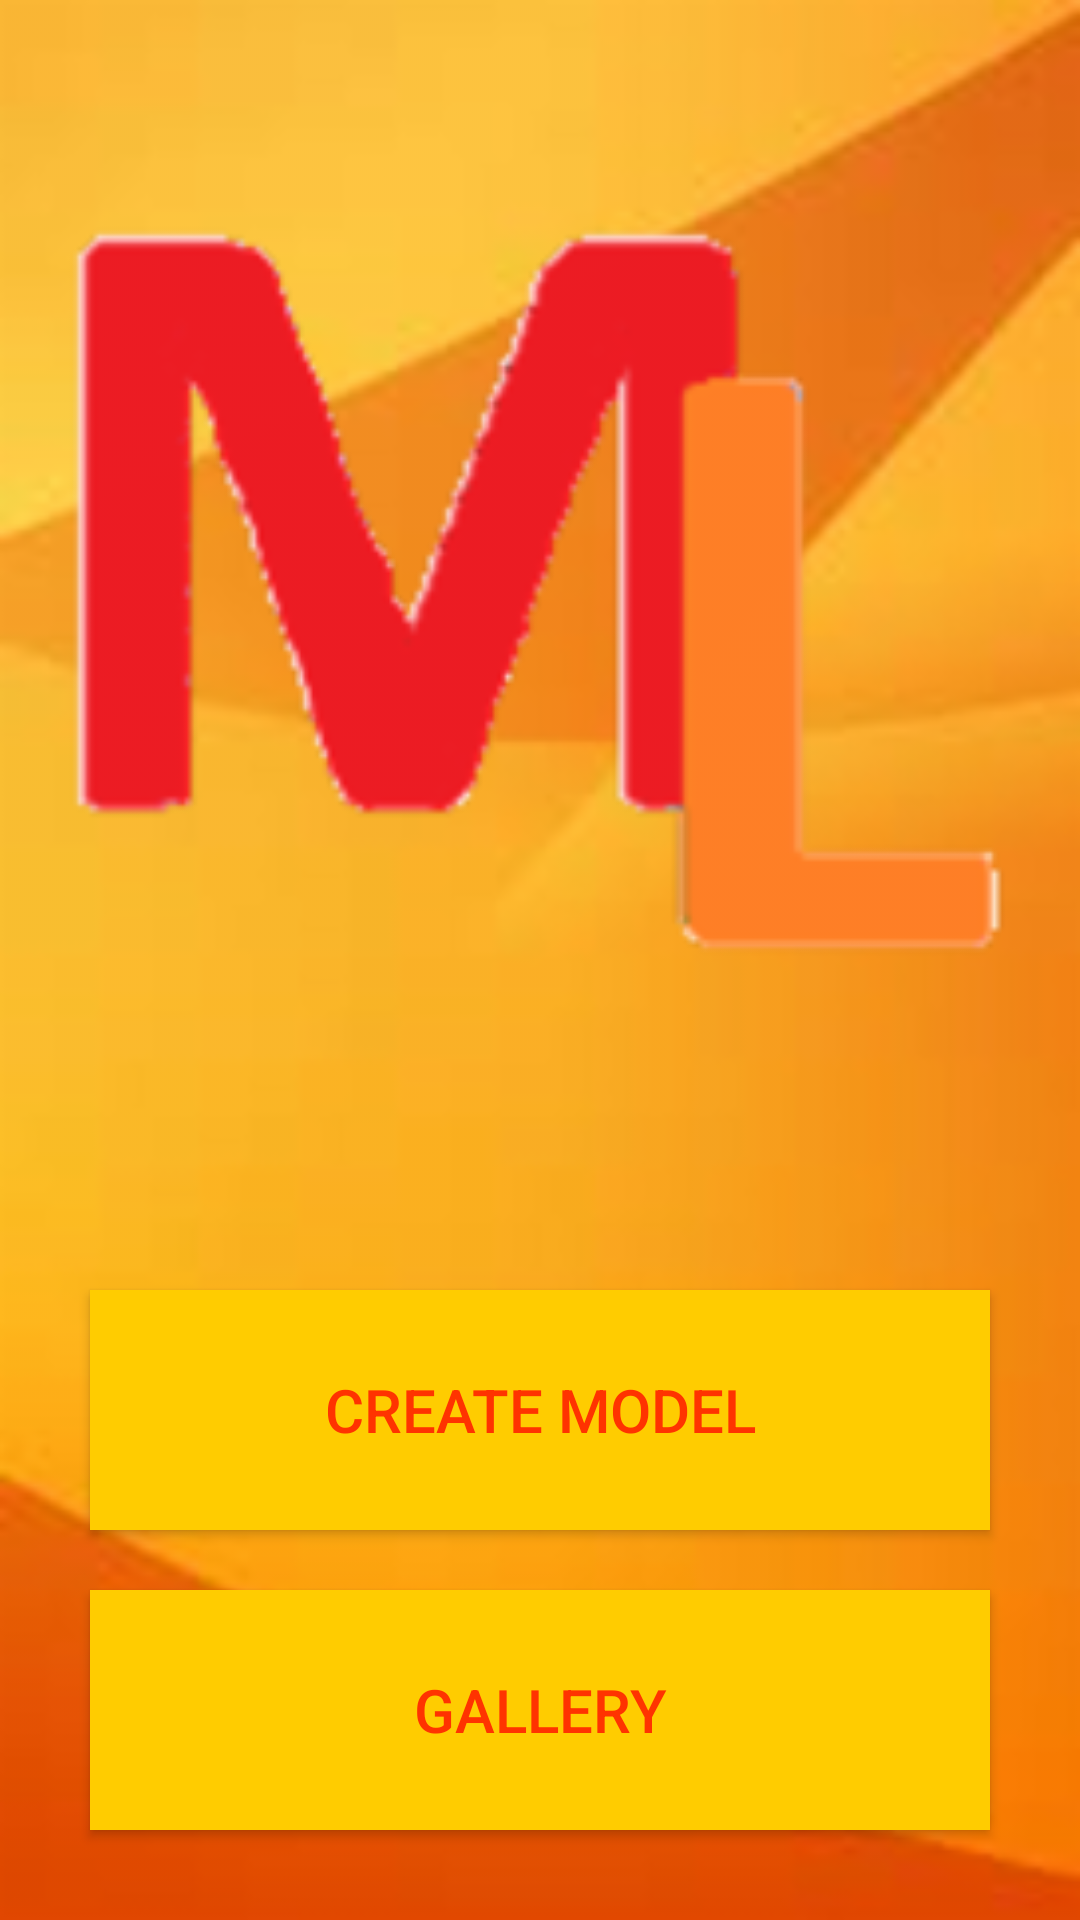

Android layout source for this screen:
<!-- AndroidManifest.xml: application theme AppTheme -->
<!-- res/layout/activity_main.xml -->
<?xml version="1.0" encoding="utf-8"?>
<android.support.constraint.ConstraintLayout xmlns:android="http://schemas.android.com/apk/res/android"
    xmlns:app="http://schemas.android.com/apk/res-auto"
    xmlns:tools="http://schemas.android.com/tools"
    android:layout_width="match_parent"
    android:layout_height="match_parent"
    tools:context=".MainActivity"
    tools:layout_editor_absoluteY="25dp">

    <Button
        android:id="@+id/mainGalleryButton"
        android:layout_width="300dp"
        android:layout_height="80dp"
        android:layout_marginEnd="8dp"
        android:layout_marginLeft="8dp"
        android:layout_marginRight="8dp"
        android:layout_marginStart="8dp"
        android:layout_marginTop="20dp"
        android:text="Gallery"
        app:layout_constraintEnd_toEndOf="parent"
        app:layout_constraintStart_toStartOf="parent"
        app:layout_constraintTop_toBottomOf="@+id/mainCreateButton"
        android:background="@color/colorPrimary"
        android:textColor="@color/colorAccent"
        android:textSize="20dp"
        />

    <Button
        android:id="@+id/mainCreateButton"
        android:layout_width="300dp"
        android:layout_height="80dp"
        android:layout_marginEnd="8dp"
        android:layout_marginLeft="8dp"
        android:layout_marginRight="8dp"
        android:layout_marginStart="8dp"
        android:layout_marginTop="60dp"
        android:text="Create model"
        app:layout_constraintEnd_toEndOf="parent"
        app:layout_constraintStart_toStartOf="parent"
        app:layout_constraintTop_toBottomOf="@+id/imageView"
        android:background="@color/colorPrimary"
        android:textColor="@color/colorAccent"
        android:textSize="20dp"
        />

    <ImageView
        android:id="@+id/imageView"
        android:layout_width="380dp"
        android:layout_height="330dp"
        android:layout_marginEnd="8dp"
        android:layout_marginLeft="8dp"
        android:layout_marginRight="8dp"
        android:layout_marginStart="8dp"
        android:layout_marginTop="40dp"
        app:layout_constraintEnd_toEndOf="parent"
        app:layout_constraintHorizontal_bias="0.506"
        app:layout_constraintStart_toStartOf="parent"
        app:layout_constraintTop_toTopOf="parent"
        app:srcCompat="@drawable/logo_tr"
        android:background="@android:color/transparent"/>


</android.support.constraint.ConstraintLayout>
<!-- resources referenced by this layout -->
<resources>
  <color name="colorAccent">#FF3300</color>
  <color name="colorPrimary">#FFCC00</color>
  <!-- drawable logo_tr: png bitmap (drawable-hdpi, 5286 bytes) -->
  <style name="AppTheme" parent="Theme.AppCompat.Light.NoActionBar">
          
          <item name="colorPrimary">@color/colorPrimary</item>
          <item name="colorPrimaryDark">@color/colorPrimaryDark</item>
          <item name="colorAccent">@color/colorAccent</item>
          <item name="android:windowActionBar">false</item>
          <item name="android:windowNoTitle">true</item>
          <item name="android:background">@drawable/background</item>
      </style>
  <color name="colorPrimaryDark">#FF9933</color>
  <!-- drawable background: png bitmap (drawable-hdpi, 32346 bytes) -->
</resources>
